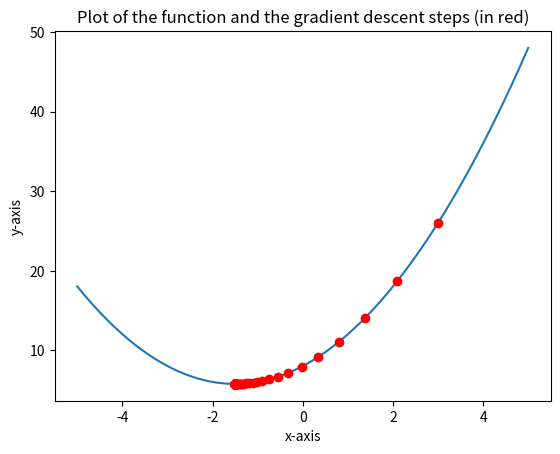
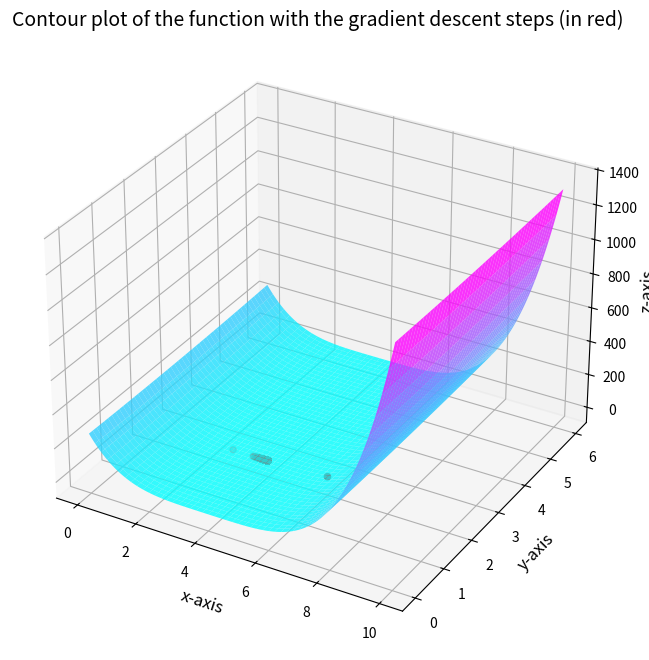
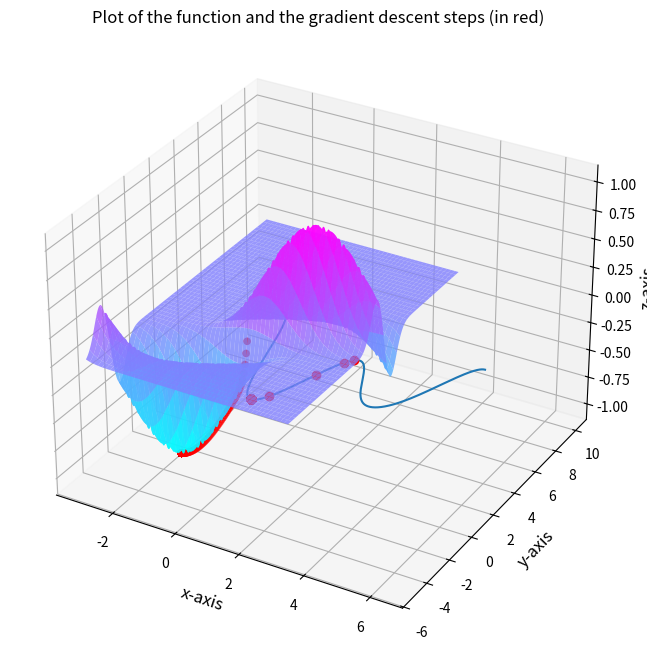

Write the Python code that produced these figures, in order.
import numpy as np
import matplotlib.pyplot as plt


def gradDesc(guess: list, f, fgrad, ranges: list[list], a, iterations, tol):
    # implements the gradient descent
    guess = np.array(guess)
    guesses = [list(guess)]
    while True:
        gradient = np.array(fgrad(guess))
        guess = np.subtract(guess, a * gradient)  # gradient update

        # check if the new guess is within range
        for x in range(len(guess)):
            if guess[x] < ranges[x][0]:
                guess[x] = ranges[x][0]
            if guess[x] > ranges[x][1]:
                guess[x] = ranges[x][1]

        guesses.append(list(guess))

        if len(guesses) < 2:
            continue
        
        if f(guesses[-1]) == 0:
            continue  # relative error is not defined in this case - avoid division by zero error
        
        relError = np.abs(f(guesses[-1]) - f(guesses[-2]) / f(guesses[-1]))  # relative error for terminating loop

        if relError < tol:
            break

        iterations -= 1  # max number of iterations in case relError never subceeds tolerance
        if iterations == 0:
            break

    return guess, guesses  # the optimum and the path taken to reach the optimum


# plot a given function for better visualization
def plotFunc(func, range, resolution, min, dim, path):
    if dim == 1:

        x = np.linspace(range[0], range[1], resolution)  # define the independent parameter
        y = func(x)

        plt.title('Plot of the function and the gradient descent steps (in red)')
        plt.xlabel('x-axis')
        plt.ylabel('y-axis')
        plt.plot(x, y)
        plt.plot(path, func(path), 'ro')  # plot the path of the gradient descent
        plt.show()

    elif dim == 2:
        # define the independent parameters
        x = np.linspace(range[0][0], range[0][1], resolution)
        y = np.linspace(range[1][0], range[1][1], resolution)

        X, Y = np.meshgrid(x, y)
        Z = func([X, Y])
        path = np.array(path)

        u = path[:, 0]
        v = path[:, 1]
        funcValues = []
        for point in path:
            funcValues.append(func(point))  # contains z-values of the gradient descent path

        fig = plt.figure(figsize=(10, 8))
        ax = plt.axes(projection='3d')

        ax.plot_surface(X, Y, Z, cmap='cool', alpha=0.8)
        ax.scatter(u, v, funcValues, facecolor='red')
        ax.set_title('Contour plot of the function with the gradient descent steps (in red)', fontsize=14)
        ax.set_xlabel('x-axis', fontsize=12)
        ax.set_ylabel('y-axis', fontsize=12)
        ax.set_zlabel('z-axis', fontsize=12)

        plt.show()
    return None


# functions for various problems
def f1(x):
    x = np.array(x)
    return x ** 2 + 3 * x + 8


def df1dx(x):
    x = np.array(x)
    return 2 * x + 3


def f3(params):
    x, y = params[0], params[1]
    return np.array(x ** 4 - 16 * x ** 3 + 96 * x ** 2 - 256 * x + y ** 2 - 4 * y + 262)


def df3_dx(x, y):
    return 4 * x ** 3 - 48 * x ** 2 + 192 * x - 256


def df3_dy(x, y):
    return 2 * y - 4


def f4(params):
    x, y = params[0], params[1]
    return np.exp(-(x - y) ** 2) * np.sin(y)


def df4_dx(x, y):
    return -2 * np.exp(-(x - y) ** 2) * np.sin(y) * (x - y)


def df4_dy(x, y):
    return np.exp(-(x - y) ** 2) * np.cos(y) + 2 * np.exp(-(x - y) ** 2) * np.sin(y) * (x - y)


# take in the individual partial derivatives and return the gradient
def f3grad(params):
    x, y = params[0], params[1]
    return df3_dx(x, y), df3_dy(x, y)


def f4grad(params):
    x, y = params[0], params[1]
    return df4_dx(x, y), df4_dy(x, y)


def f5(x):
    return np.cos(x) ** 4 - np.sin(x) ** 3 - 4 * np.sin(x) ** 2 + np.cos(x) + 1


def df5dx(x):  # manually calculated derivative for problem 4
    return -4 * np.sin(x) * np.cos(x) ** 3 - 3 * np.cos(x) * np.sin(x) ** 2 - 8 * np.sin(x) * np.cos(x) - np.sin(x)


# parameters for the whole algorithm
lr = 0.1
tolerance = 0.001
numSteps = 1e4

# parameters for problem 1
guess1 = [3]
lim1 = [-5, 5]

# parameters for problem 2
guess2 = [6, 2]
xlim2 = [-10, 10]
ylim2 = [-10, 10]

# parameters for problem 3
guess3 = [0, 0]
xlim3 = [-np.pi, np.pi]
ylim3 = [-5, 10]

# parameters for problem 4
guess4 = [3]
lim4 = [0, 2*np.pi]

sol1, path1 = gradDesc(guess1, f1, df1dx, [lim1], lr, numSteps, tolerance)
sol2, path2 = gradDesc(guess2, f3, f3grad, [xlim2, ylim2], lr, numSteps, tolerance)
sol3, path3 = gradDesc(guess3, f4, f4grad, [xlim3, ylim3], lr, numSteps, tolerance)
sol4, path4 = gradDesc(guess4, f5, df5dx, [lim4], lr, numSteps, tolerance)

print('1. The minimum occurs at x = ', sol1, 'and f(x) = ', f1(sol1))
print('2. The minimum occurs at x = ', sol2, 'and f(x, y) = ', f3(sol2))
print('3. The minimum occurs at x = ', sol3, 'and f(x, y) = ', f4(sol3))
print('4. The minimum occurs at x = ', sol4, 'and f(x) = ', f5(sol4))

resol = 1000
# choosing different range for plotting f2 alone for aesthetic appeal
xlim2plot = [0, 10]
ylim2plot = [0, 6]

# plots
plotFunc(f1, lim1, resol, sol1, 1, path1)
plotFunc(f3, [xlim2plot, ylim2plot], resol, sol2, 2, path2)
plotFunc(f4, [xlim3, ylim3], resol, sol3, 2, path3)
plotFunc(f5, lim4, resol, sol4, 1, path4)
